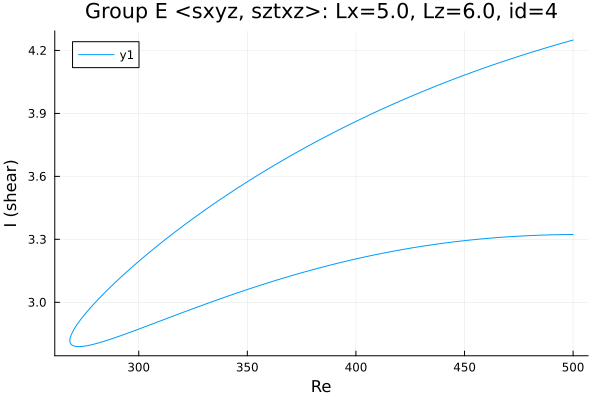

The table this chart was drawn from, first rows:
Re, shear
500.0, 3.323
499, 3.323
497.6, 3.323
496.1, 3.323
494.7, 3.322
493.3, 3.322
491.9, 3.322
490.5, 3.321
489.1, 3.321
487.7, 3.321
486.2, 3.32
484.8, 3.32
483.4, 3.319
482, 3.319
480.6, 3.318
479.2, 3.317
477.8, 3.317
476.3, 3.316
474.9, 3.315
473.5, 3.314
472.1, 3.313
470.7, 3.312
469.3, 3.311
467.9, 3.31
466.4, 3.309
465, 3.308
463.6, 3.307
462.2, 3.306
460.8, 3.305
459.4, 3.303
458, 3.302
456.5, 3.301
455.1, 3.299
453.7, 3.298
452.3, 3.296
450.9, 3.295
449.5, 3.293
448.1, 3.291
446.6, 3.29
445.2, 3.288
443.8, 3.286
442.4, 3.284
441, 3.282
439.6, 3.281
438.2, 3.279
436.7, 3.276
435.3, 3.274
433.9, 3.272
432.5, 3.27
431.1, 3.268
429.7, 3.266
428.3, 3.263
426.8, 3.261
425.4, 3.258
424, 3.256
422.6, 3.253
421.2, 3.251
419.8, 3.248
418.4, 3.246
416.9, 3.243
... 351 more rows
